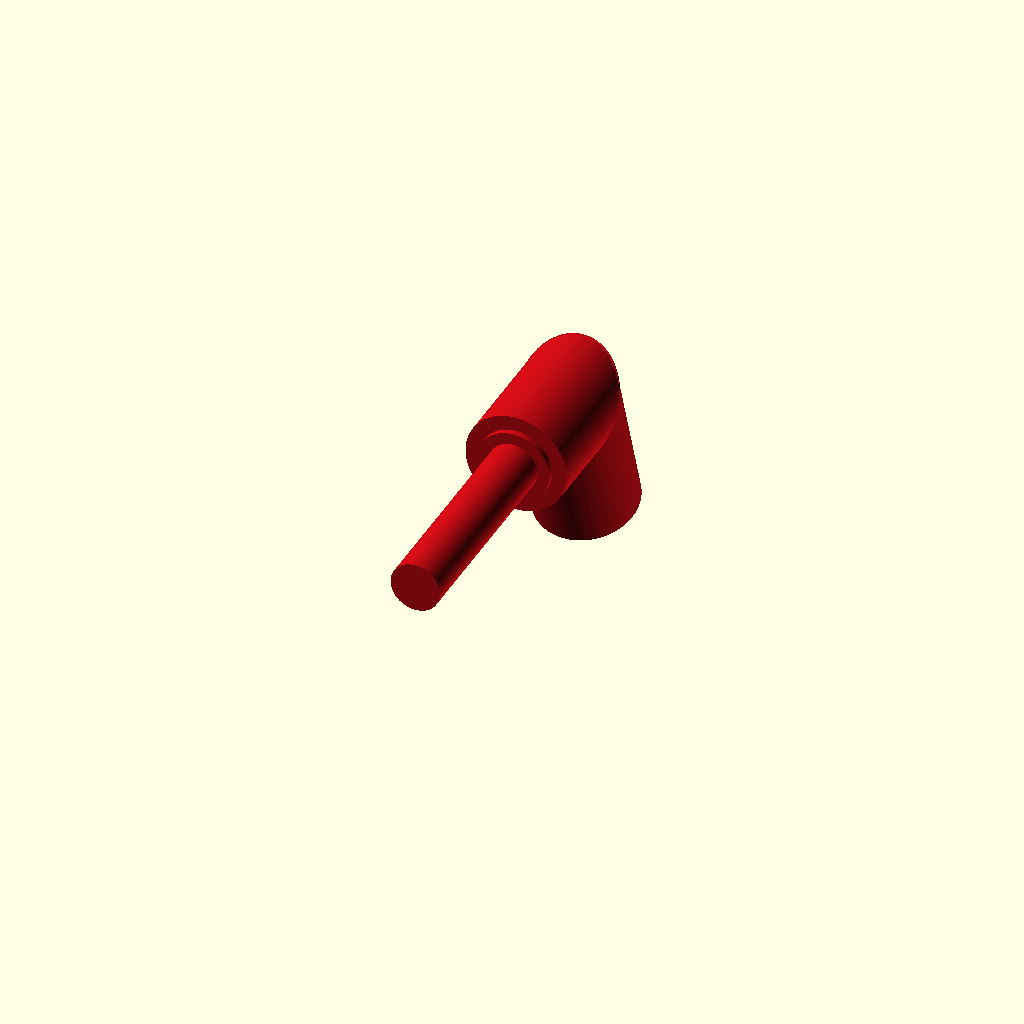
Cell 1 — every parameter at its default value.
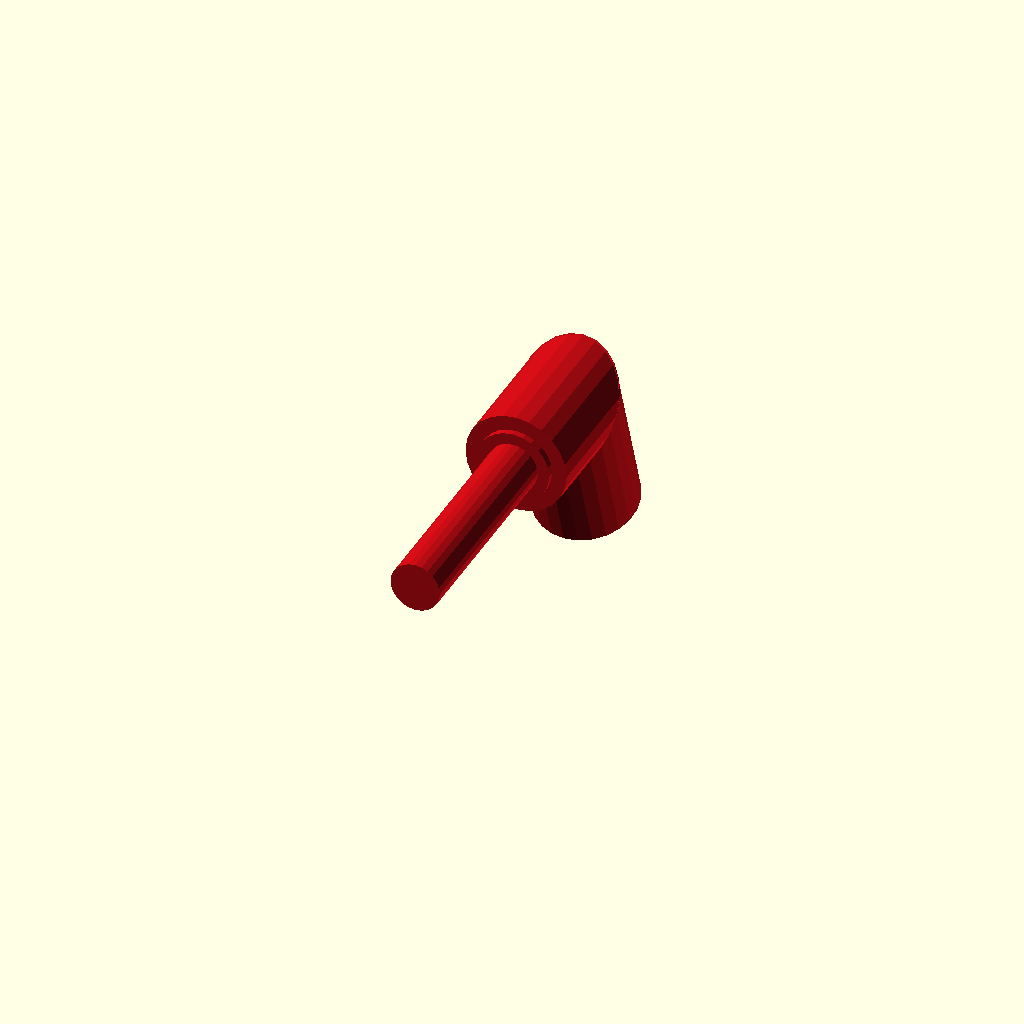
Cell 2: print_export = false (everything else at default).
All cells are drawn from one camera (rotation 55°, 0°, 25°, orthographic, colour scheme Cornfield), so only the parameter changes between them.
OpenSCAD source file cad/upper_socket_part.scad:
// Standalone upper rope socket, FRONT side (short shaft, no encoder).
// v5: unchanged geometry, include moved to frame_v5.scad.

part_mode = "upper_socket";
socket_side = "front";
print_export = true;

include <frame_v5.scad>
Parameter table extracted from the source (name, type, default, range or options):
part_mode: string, default "upper_socket"
socket_side: string, default "front"
print_export: bool, default true
